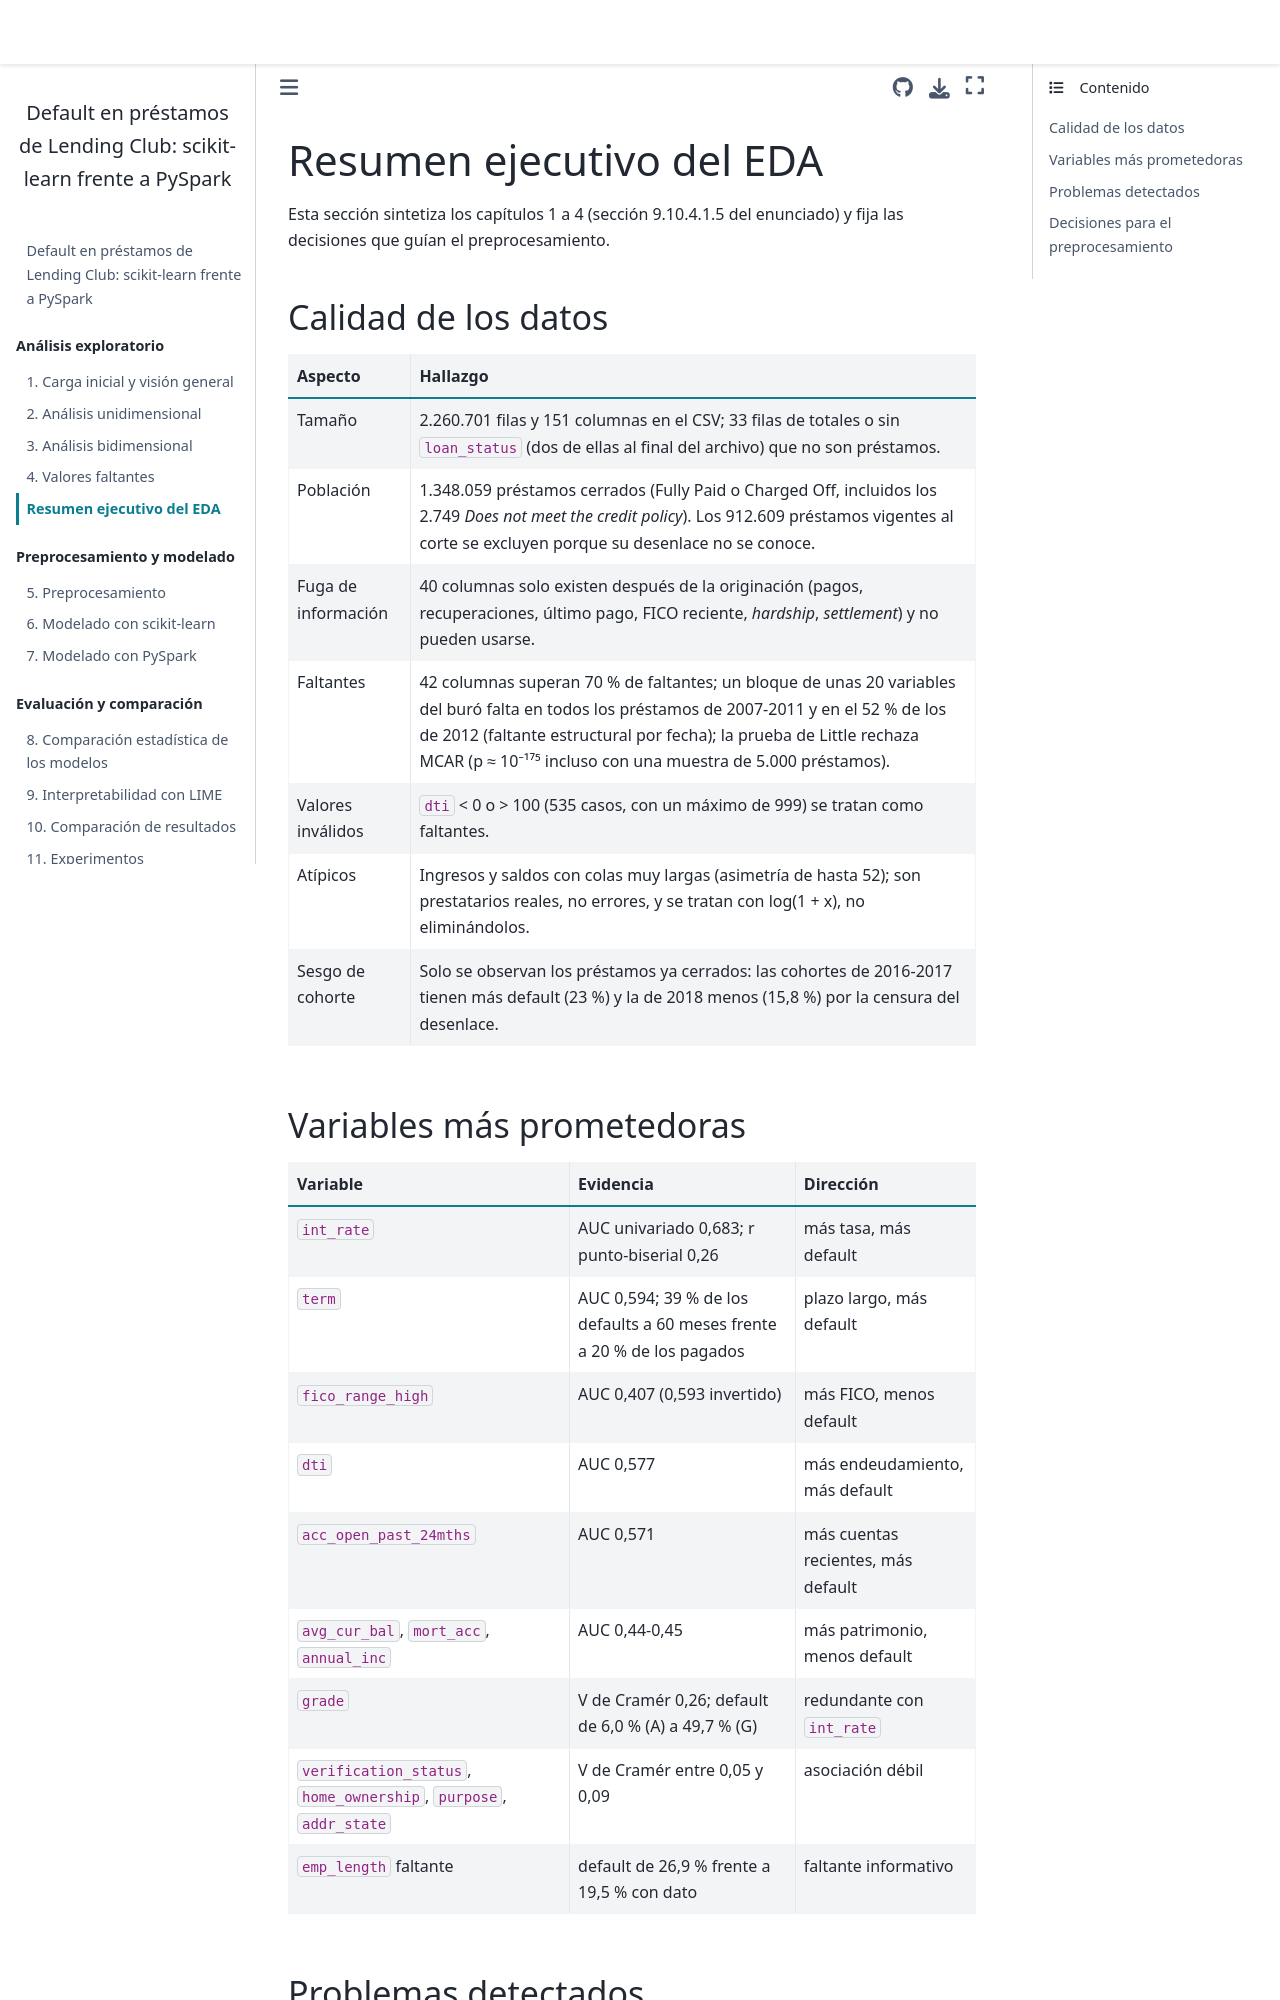

repository: camilomolinaguerrero-sudo/Clasificaci-n-de-pr-stamos-Lending-Club · page: 04b_resumen_eda.html · generator: jekyll

# Resumen ejecutivo del EDA

Esta sección sintetiza los capítulos 1 a 4 (sección 9.10.4.1.5 del enunciado) y fija las decisiones
que guían el preprocesamiento.

## Calidad de los datos

| Aspecto | Hallazgo |
|---|---|
| Tamaño | 2.260.701 filas y 151 columnas en el CSV; 33 filas de totales o sin `loan_status` (dos de ellas al final del archivo) que no son préstamos. |
| Población | 1.348.059 préstamos cerrados (Fully Paid o Charged Off, incluidos los 2.749 *Does not meet the credit policy*). Los 912.609 préstamos vigentes al corte se excluyen porque su desenlace no se conoce. |
| Fuga de información | 40 columnas solo existen después de la originación (pagos, recuperaciones, último pago, FICO reciente, *hardship*, *settlement*) y no pueden usarse. |
| Faltantes | 42 columnas superan 70 % de faltantes; un bloque de unas 20 variables del buró falta en todos los préstamos de 2007-2011 y en el 52 % de los de 2012 (faltante estructural por fecha); la prueba de Little rechaza MCAR (p ≈ 10⁻¹⁷⁵ incluso con una muestra de 5.000 préstamos). |
| Valores inválidos | `dti` < 0 o > 100 (535 casos, con un máximo de 999) se tratan como faltantes. |
| Atípicos | Ingresos y saldos con colas muy largas (asimetría de hasta 52); son prestatarios reales, no errores, y se tratan con log(1 + x), no eliminándolos. |
| Sesgo de cohorte | Solo se observan los préstamos ya cerrados: las cohortes de 2016-2017 tienen más default (23 %) y la de 2018 menos (15,8 %) por la censura del desenlace. |

## Variables más prometedoras

| Variable | Evidencia | Dirección |
|---|---|---|
| `int_rate` | AUC univariado 0,683; r punto-biserial 0,26 | más tasa, más default |
| `term` | AUC 0,594; 39 % de los defaults a 60 meses frente a 20 % de los pagados | plazo largo, más default |
| `fico_range_high` | AUC 0,407 (0,593 invertido) | más FICO, menos default |
| `dti` | AUC 0,577 | más endeudamiento, más default |
| `acc_open_past_24mths` | AUC 0,571 | más cuentas recientes, más default |
| `avg_cur_bal`, `mort_acc`, `annual_inc` | AUC 0,44-0,45 | más patrimonio, menos default |
| `grade` | V de Cramér 0,26; default de 6,0 % (A) a 49,7 % (G) | redundante con `int_rate` |
| `verification_status`, `home_ownership`, `purpose`, `addr_state` | V de Cramér entre 0,05 y 0,09 | asociación débil |
| `emp_length` faltante | default de 26,9 % frente a 19,5 % con dato | faltante informativo |
